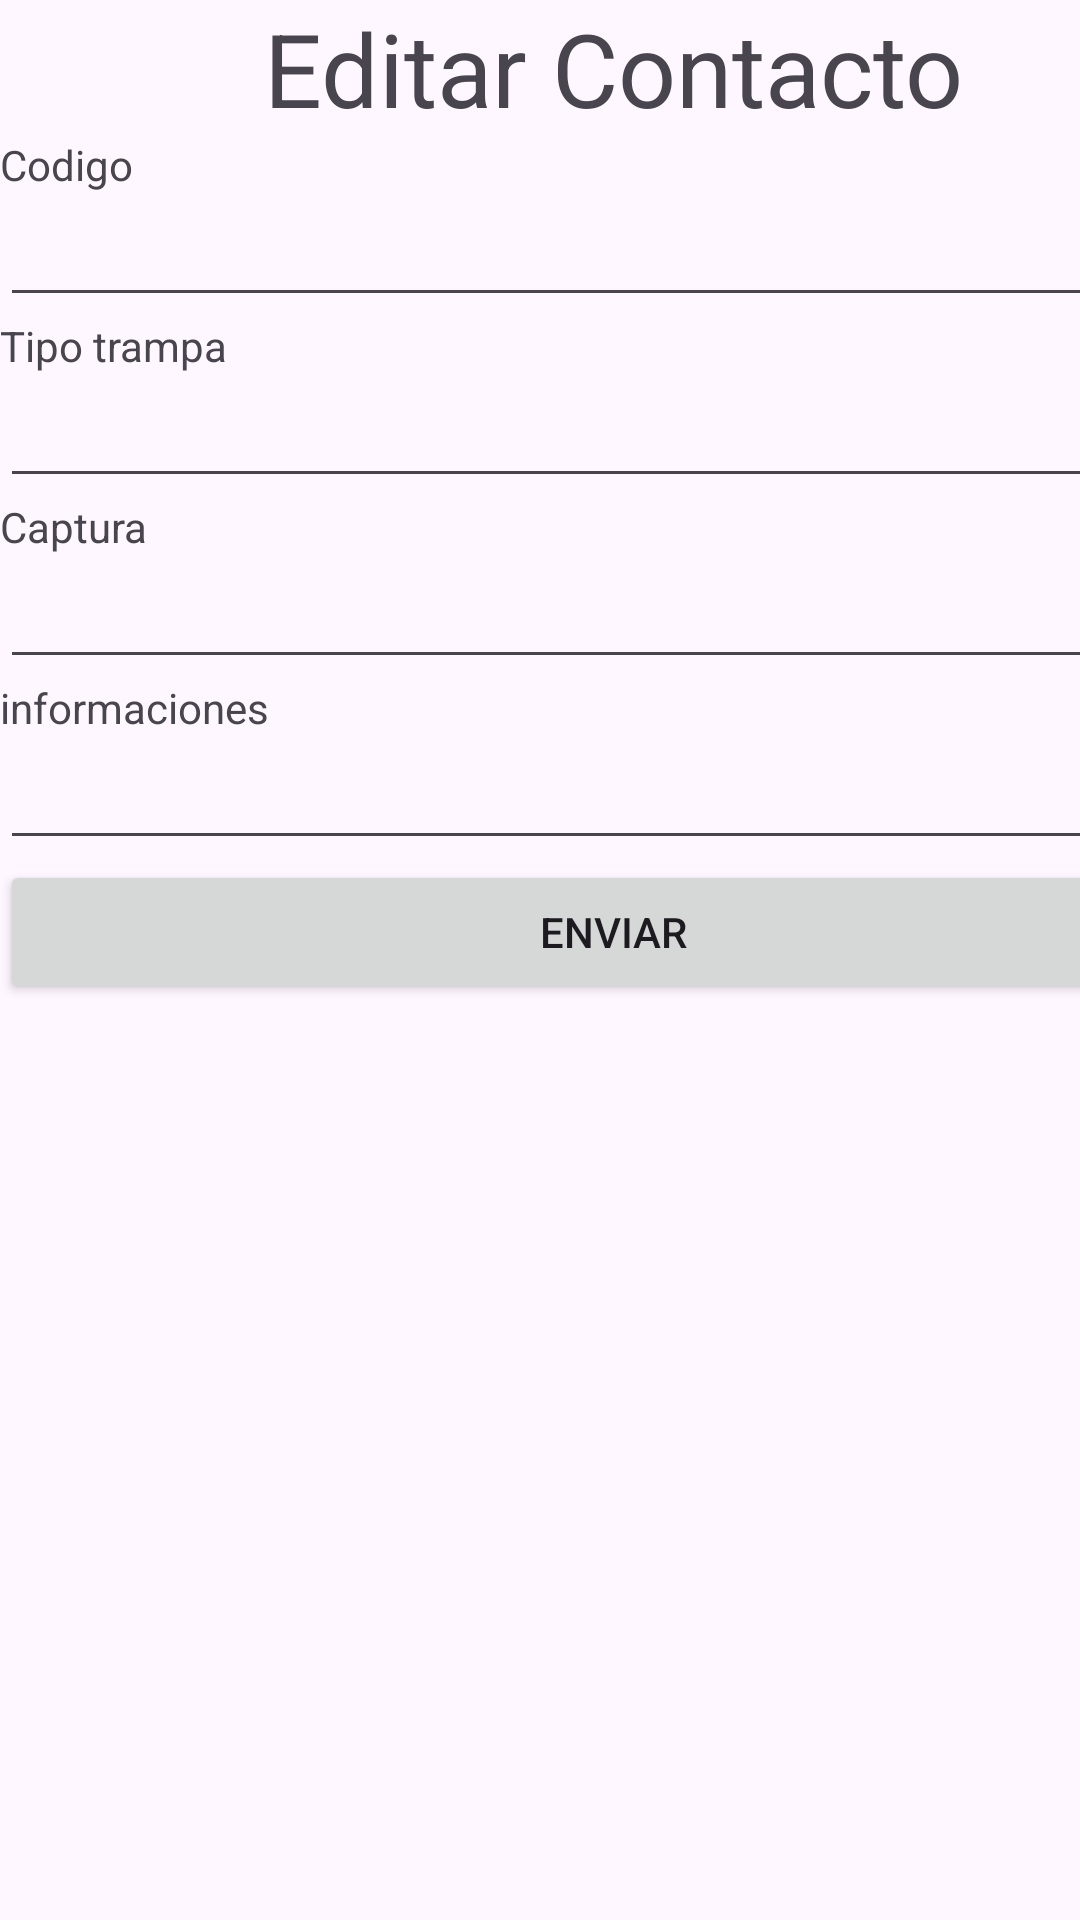

The Android layout XML behind this screen, and the referenced resources:
<!-- AndroidManifest.xml: application theme Theme.FlyTraploT -->
<!-- res/layout/editar.xml -->
<?xml version="1.0" encoding="utf-8"?>
<androidx.constraintlayout.widget.ConstraintLayout xmlns:android="http://schemas.android.com/apk/res/android"
    xmlns:tools="http://schemas.android.com/tools"
    android:id="@+id/main"
    android:layout_width="match_parent"
    android:layout_height="match_parent">

    <LinearLayout
        android:layout_width="409dp"
        android:layout_height="729dp"
        android:orientation="vertical"
        tools:layout_editor_absoluteX="1dp"
        tools:layout_editor_absoluteY="1dp">

        <TextView
            android:id="@+id/textView4"
            android:layout_width="match_parent"
            android:layout_height="wrap_content"
            android:text="Editar Contacto"
            android:textAlignment="center"
            android:textSize="34sp" />

        <TextView
            android:id="@+id/textView5"
            android:layout_width="match_parent"
            android:layout_height="wrap_content"
            android:text="Codigo" />

        <EditText
            android:id="@+id/input_codigo2"
            android:layout_width="match_parent"
            android:layout_height="wrap_content"
            android:ems="10"
            android:inputType="text" />

        <TextView
            android:id="@+id/textView10"
            android:layout_width="match_parent"
            android:layout_height="wrap_content"
            android:text="Tipo trampa" />

        <EditText
            android:id="@+id/input_trampa2"
            android:layout_width="match_parent"
            android:layout_height="wrap_content"
            android:ems="10"
            android:inputType="text" />

        <TextView
            android:id="@+id/textView12"
            android:layout_width="match_parent"
            android:layout_height="wrap_content"
            android:text="Captura" />

        <EditText
            android:id="@+id/input_captura2"
            android:layout_width="match_parent"
            android:layout_height="wrap_content"
            android:ems="10"
            android:inputType="text" />

        <TextView
            android:id="@+id/textView14"
            android:layout_width="match_parent"
            android:layout_height="wrap_content"
            android:text="informaciones" />

        <EditText
            android:id="@+id/input_observaciones2"
            android:layout_width="match_parent"
            android:layout_height="wrap_content"
            android:ems="10"
            android:inputType="text" />

        <Button
            android:id="@+id/boton_enviar2"
            android:layout_width="match_parent"
            android:layout_height="wrap_content"
            android:text="Enviar" />
    </LinearLayout>
</androidx.constraintlayout.widget.ConstraintLayout>
<!-- resources referenced by this layout -->
<resources>
  <style name="Theme.FlyTraploT" parent="Base.Theme.FlyTraploT" />
  <style name="Base.Theme.FlyTraploT" parent="Theme.Material3.DayNight.NoActionBar">
          
          
      </style>
</resources>
